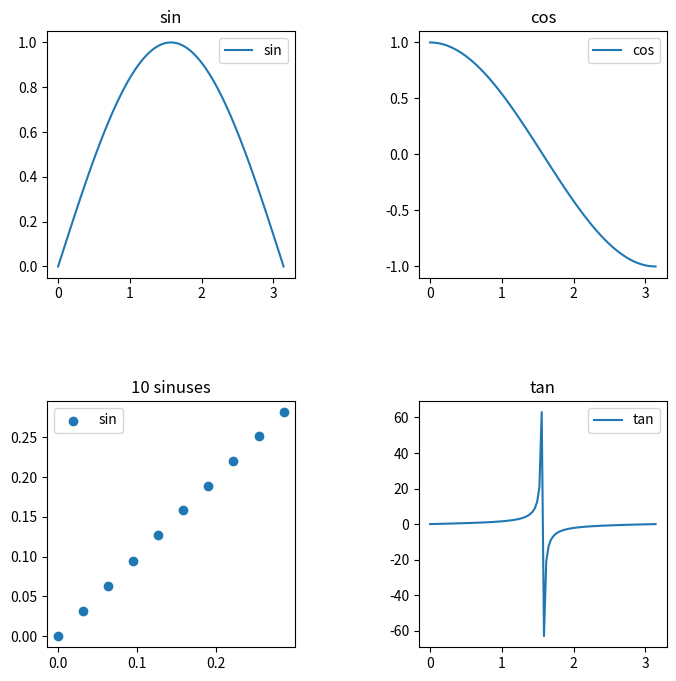

Reproduce this figure in Python.
import numpy as np
import matplotlib.pyplot as plt

x = np.linspace(0,np.pi,100)

fig = plt.figure(figsize=(8,8))

plt1 = fig.add_subplot(221)
plt2 = fig.add_subplot(222)
plt3 = fig.add_subplot(223)
plt4 = fig.add_subplot(224)

plt1.plot(x,np.sin(x),label= "sin" )
plt1.set_title("sin")

plt2.plot(x,np.cos(x),label= "cos" )
plt2.set_title("cos")

plt3.scatter(x[:10],np.sin(x)[:10],label= "sin" )
plt3.set_title("10 sinuses")


plt4.plot(x,np.tan(x),label= "tan" )
plt4.set_title("tan")

plt1.legend()
plt2.legend()
plt3.legend()
plt4.legend()

fig.subplots_adjust(hspace=0.5,wspace=0.5)
plt.show()
